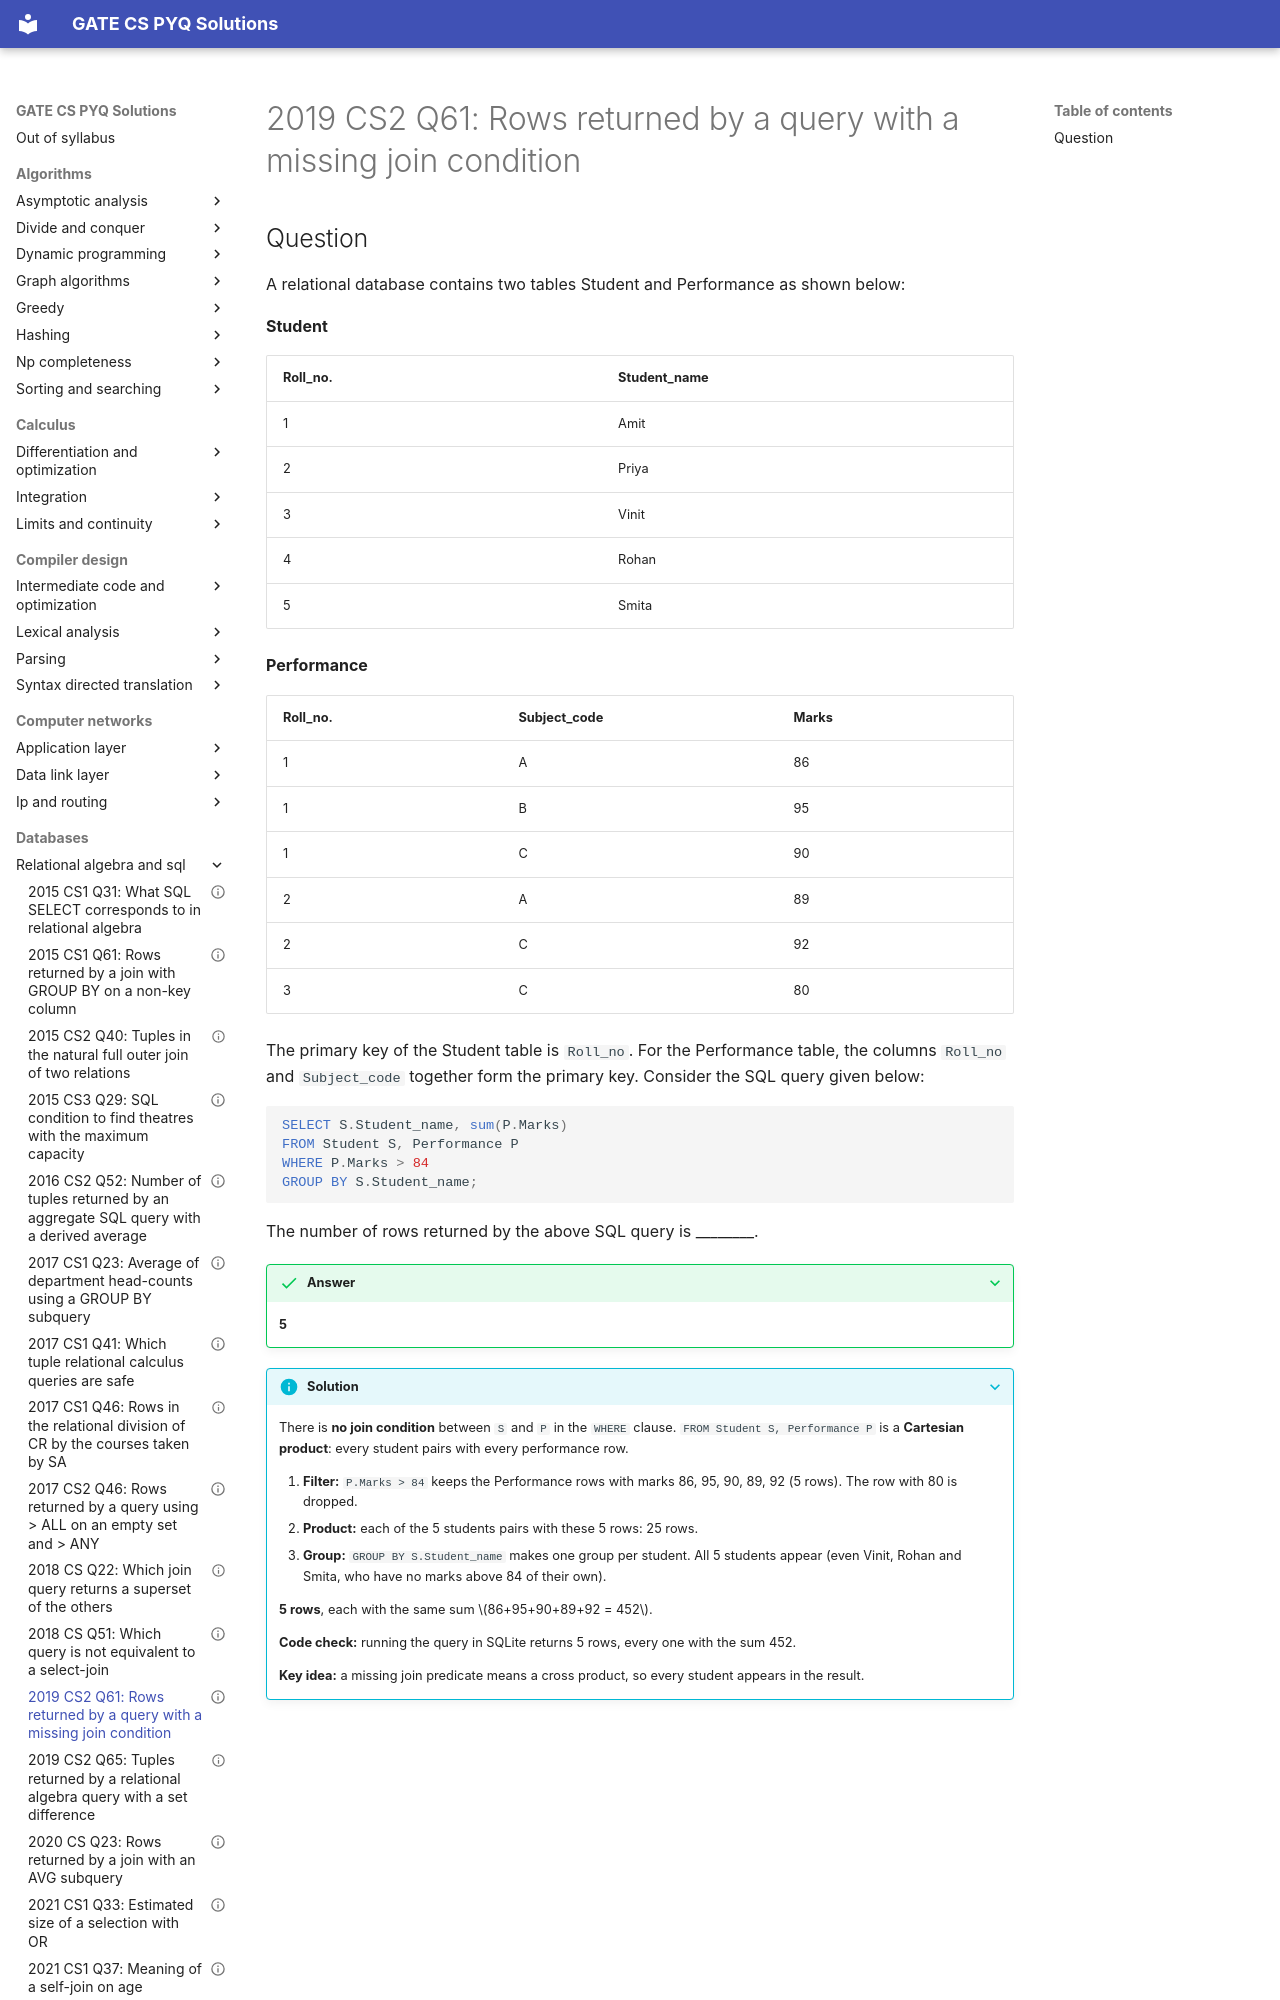

repository: saheenusman/GATE-PYQs · page: databases/relational-algebra-and-sql/2019-set2-q61/index.html · generator: mkdocs

---
title: "2019 CS2 Q61: Rows returned by a query with a missing join condition"
year: 2019
set: 2
paper: CS2
q_no: 61
subject: databases
topic: relational-algebra-and-sql
also: []
marks: 2
type: NAT
official_answer: "5 to 5"
status: verified
---

# 2019 CS2 Q61: Rows returned by a query with a missing join condition
